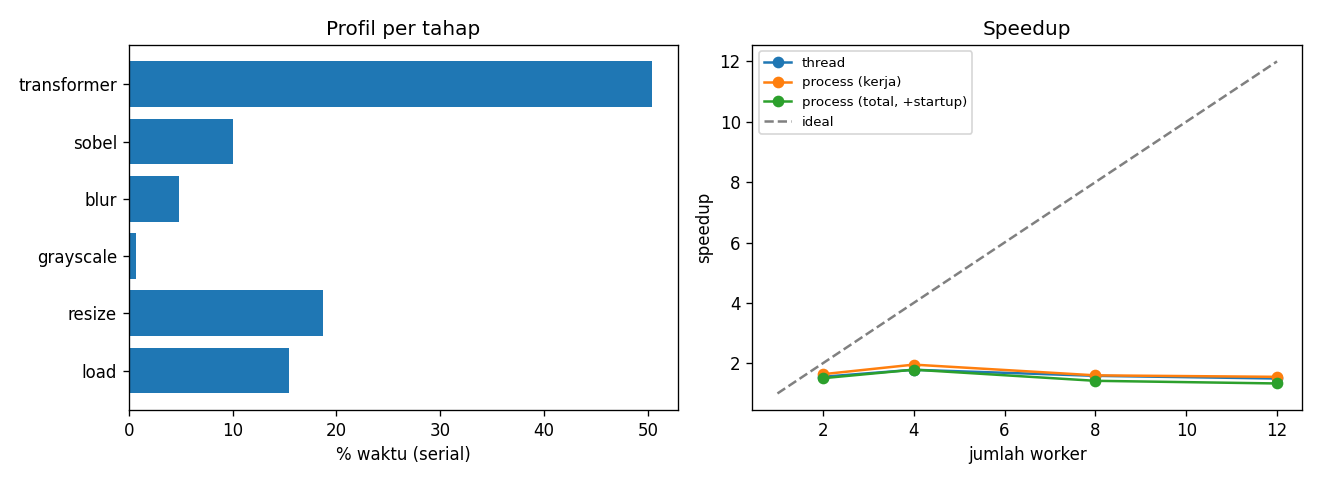

Source data for this figure (header and first rows):
mode, workers, startup_s, work_s, total_s, speedup_work, speedup_total, efficiency, karp_flatt, correct
serial, 1, 0.0000, 19.88, 19.88, 1.000, 1.000, 1.000, , True
thread, 2, 0.0000, 12.8, 12.8, 1.553, 1.553, 0.777, 0.288, True
thread, 4, 0.0000, 11.14, 11.14, 1.785, 1.785, 0.446, 0.414, True
thread, 8, 0.0000, 12.55, 12.55, 1.585, 1.585, 0.198, 0.578, True
thread, 12, 0.0000, 13.29, 13.29, 1.496, 1.496, 0.125, 0.638, True
process, 2, 1.074, 12.14, 13.21, 1.638, 1.505, 0.819, 0.221, True
process, 4, 0.9520, 10.17, 11.12, 1.956, 1.788, 0.489, 0.348, True
process, 8, 1.586, 12.43, 14.01, 1.600, 1.419, 0.200, 0.571, True
process, 12, 2.113, 12.82, 14.94, 1.551, 1.331, 0.129, 0.613, True
